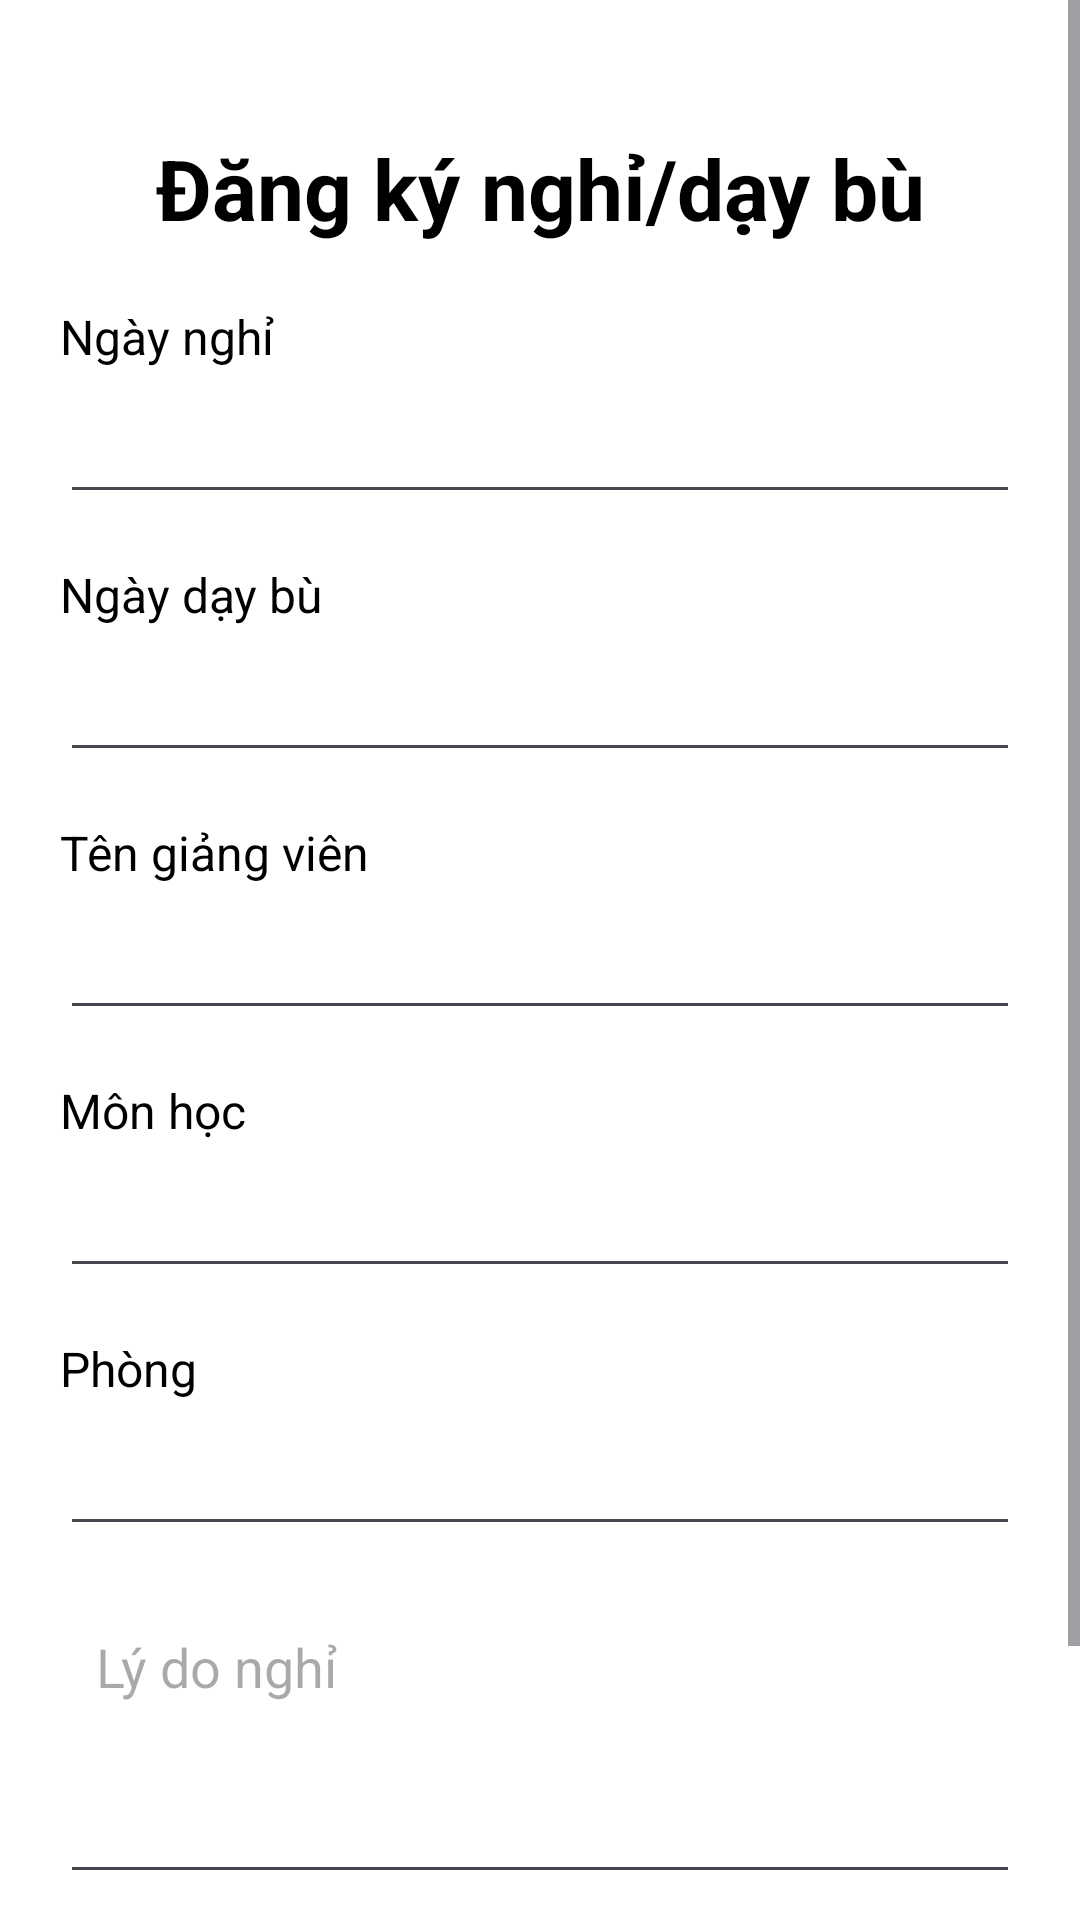

Here is an Android app screen rendered from its layout file. Give the layout XML and the strings, colors and styles it references.
<!-- AndroidManifest.xml: application theme Theme.Material3.Light.NoActionBar -->
<!-- res/layout/activity_makeup_class.xml -->
<?xml version="1.0" encoding="utf-8"?>
<ScrollView xmlns:android="http://schemas.android.com/apk/res/android"
    android:layout_width="match_parent"
    android:layout_height="match_parent"
    android:fillViewport="true"
    android:background="#FFFFFF">

    <LinearLayout

        android:orientation="vertical"
        android:padding="20dp"
        android:layout_width="match_parent"
        android:layout_height="wrap_content">
        <ImageView
            android:id="@+id/btnBack"
            android:layout_width="24dp"
            android:layout_height="24dp"
            android:src="@drawable/ic_arrow_back" />
        
        <TextView
            android:id="@+id/tvTitle"
            android:layout_width="match_parent"
            android:layout_height="wrap_content"
            android:text="Đăng ký nghỉ/dạy bù"
            android:textSize="28sp"
            android:textStyle="bold"
            android:gravity="center"
            android:paddingBottom="20dp"
            android:textColor="#000000"/>

        
        <TextView
            android:layout_width="match_parent"
            android:layout_height="wrap_content"
            android:text="Ngày nghỉ"
            android:textSize="16sp"
            android:textColor="#000000"/>

        <EditText
            android:id="@+id/edtAbsentDay"
            android:layout_width="match_parent"
            android:layout_height="wrap_content"

            android:inputType="date"
            android:padding="12dp"
            android:layout_marginBottom="16dp"/>

        
        <TextView
            android:layout_width="match_parent"
            android:layout_height="wrap_content"
            android:text="Ngày dạy bù"
            android:textSize="16sp"
            android:textColor="#000000"/>

        <EditText
            android:id="@+id/edtMakeUpDay"
            android:layout_width="match_parent"
            android:layout_height="wrap_content"
            android:inputType="date"

            android:padding="12dp"
            android:layout_marginBottom="16dp"/>

        <TextView
            android:layout_width="match_parent"
            android:layout_height="wrap_content"

            android:text="Tên giảng viên"
            android:textSize="16sp"
            android:textColor="#000000"/>

        <EditText
            android:id="@+id/edtName"
            android:layout_width="match_parent"
            android:layout_height="wrap_content"


            android:padding="12dp"
            android:layout_marginBottom="16dp"/>

        <TextView
            android:layout_width="match_parent"
            android:layout_height="wrap_content"

            android:text="Môn học"
            android:textSize="16sp"
            android:textColor="#000000"/>

        <EditText
            android:id="@+id/edtSubject"
            android:layout_width="match_parent"
            android:layout_height="wrap_content"
            

            android:padding="12dp"
            android:layout_marginBottom="16dp"/>

        
        <TextView
            android:layout_width="match_parent"
            android:layout_height="wrap_content"
            android:text="Phòng"
            android:textSize="16sp"
            android:textColor="#000000"/>

        <EditText
            android:id="@+id/edtRoom"
            android:layout_width="match_parent"
            android:layout_height="wrap_content"


            android:padding="12dp"
            android:layout_marginBottom="16dp"/>

        
        <EditText
            android:id="@+id/edtReason"
            android:layout_width="match_parent"
            android:layout_height="100dp"
            android:hint="Lý do nghỉ"
            android:gravity="top|start"

            android:padding="12dp"
            android:layout_marginBottom="20dp"/>

        
        <Button
            android:id="@+id/btnRegister"
            android:layout_width="match_parent"
            android:layout_height="wrap_content"
            android:text="Đăng ký"
            android:textSize="20sp"
            android:textStyle="bold"
            android:textColor="#FFFFFF"
            android:backgroundTint="#1976D2"
            android:padding="14dp"
            android:layout_marginTop="10dp"
            android:layout_marginBottom="10dp"/>
    </LinearLayout>
</ScrollView>
<!-- resources referenced by this layout -->
<resources>

</resources>
